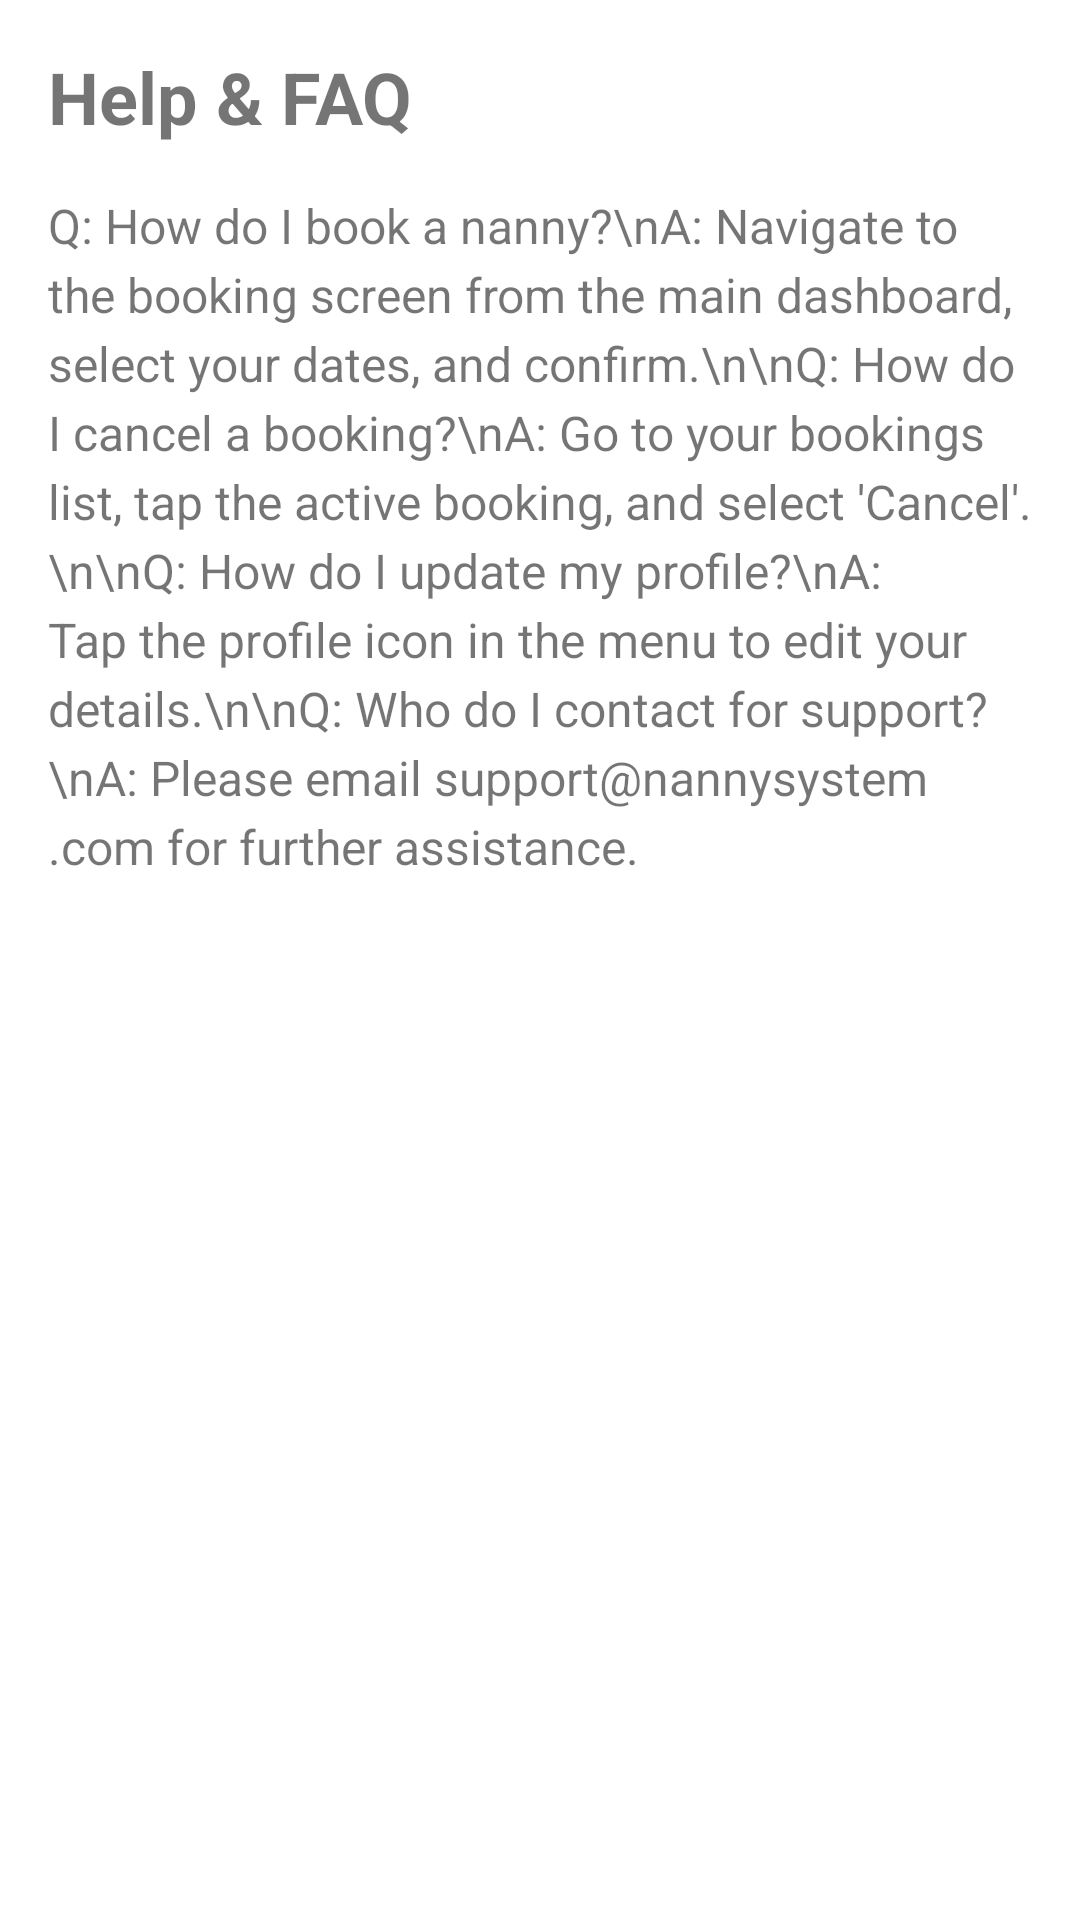

Produce the Android XML layout that renders to this screen, including the resource entries it uses.
<!-- AndroidManifest.xml: application theme Theme.NannySystem -->
<!-- res/layout/activity_help.xml -->
<?xml version="1.0" encoding="utf-8"?>
<ScrollView xmlns:android="http://schemas.android.com/apk/res/android"
    xmlns:tools="http://schemas.android.com/tools"
    android:id="@+id/main"
    android:layout_width="match_parent"
    android:layout_height="match_parent"
    android:padding="16dp"
    tools:context=".HelpActivity">

    <LinearLayout
        android:layout_width="match_parent"
        android:layout_height="wrap_content"
        android:orientation="vertical">

        <TextView
            android:layout_width="match_parent"
            android:layout_height="wrap_content"
            android:text="Help &amp; FAQ"
            android:textSize="24sp"
            android:textStyle="bold"
            android:layout_marginBottom="16dp"/>

        <TextView
            android:layout_width="match_parent"
            android:layout_height="wrap_content"
            android:textSize="16sp"
            android:lineSpacingExtra="4dp"
            android:text="Q: How do I book a nanny?\nA: Navigate to the booking screen from the main dashboard, select your dates, and confirm.\n\nQ: How do I cancel a booking?\nA: Go to your bookings list, tap the active booking, and select 'Cancel'.\n\nQ: How do I update my profile?\nA: Tap the profile icon in the menu to edit your details.\n\nQ: Who do I contact for support?\nA: Please email support@nannysystem.com for further assistance." />

    </LinearLayout>
</ScrollView>
<!-- resources referenced by this layout -->
<resources>
  <style name="Theme.NannySystem" parent="Theme.MaterialComponents.DayNight.DarkActionBar">
          
          <item name="colorPrimary">@color/purple_500</item>
          <item name="colorPrimaryVariant">@color/purple_700</item>
          <item name="colorOnPrimary">@color/white</item>
          
          <item name="colorSecondary">@color/teal_200</item>
          <item name="colorSecondaryVariant">@color/teal_700</item>
          <item name="colorOnSecondary">@color/black</item>
          
          <item name="android:statusBarColor">?attr/colorPrimaryVariant</item>
          
      </style>
  <!-- not gathered from this repository: default colours our renderer supplied (Android Studio template values) -->
  <color name="purple_500">#FF6200EE</color>
  <color name="purple_700">#FF3700B3</color>
  <color name="teal_200">#FF03DAC5</color>
  <color name="teal_700">#FF018786</color>
  <color name="black">#FF000000</color>
  <color name="white">#FFFFFFFF</color>
</resources>
